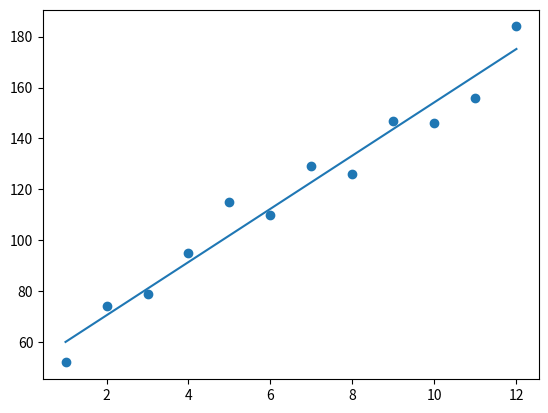

Reproduce this figure in Python.
from matplotlib import pyplot as plt

months = list(range(1, 13))
revenue = [52, 74, 79, 95, 115, 110, 129, 126, 147, 146, 156, 184]

def get_gradient_at_b(x, y, b, k):
    N = len(x)
    diff = 0
    for i in range(N):
        diff += (y[i] - (k * x[i] + b))
    return -2 / N * diff


def get_gradient_at_k(x, y, b, k):
    N = len(x)
    diff = 0
    for i in range(N):
        diff += x[i] * (y[i] - (k * x[i] + b))
    return -2 / N * diff


def step_gradient(x, y, b_current, k_current, learning_rate=0.05):
    b_gradient = get_gradient_at_b(x, y, b_current, k_current)
    k_gradient = get_gradient_at_k(x, y, b_current, k_current)
    b = b_current - b_gradient * learning_rate
    k = k_current - k_gradient * learning_rate
    return b, k


def gradient_descent(x, y, num_iterations, learning_rate=0.05):
    b = 0
    k = 0
    for i in range(num_iterations):
        b, k = step_gradient(x, y, b, k, learning_rate)
    return b, k


def main():
    b, k = gradient_descent(months, revenue, 1000, 0.01)
    print(b, k)
    plt.scatter(months, revenue)
    plt.plot(months, [k * x + b for x in months])
    plt.show()

if __name__ == '__main__':
    main()